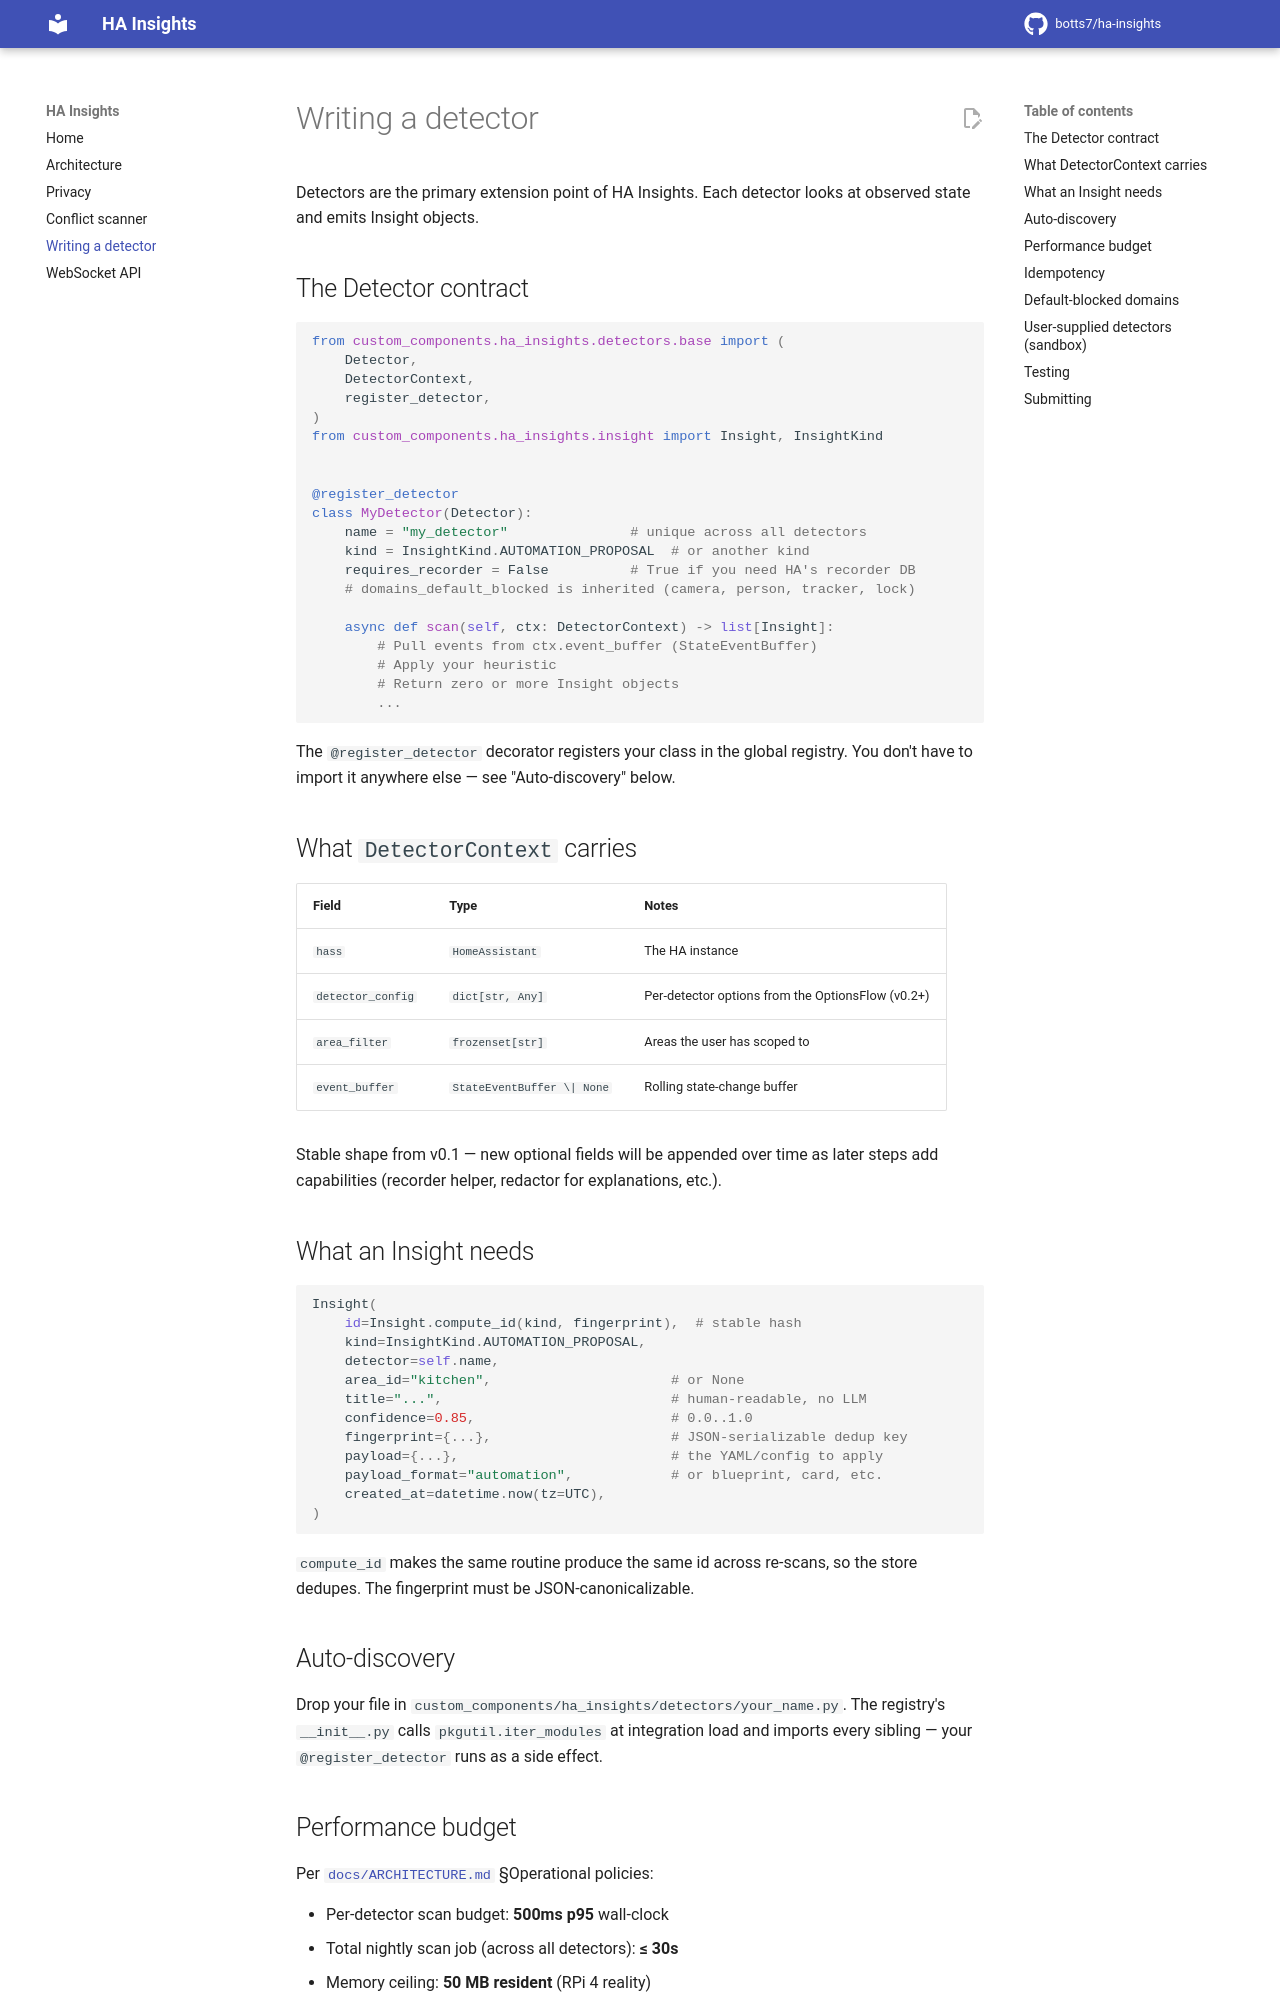

repository: botts7/ha-insights · page: writing-a-detector/index.html · generator: mkdocs

# Writing a detector

Detectors are the primary extension point of HA Insights. Each detector looks at observed state and emits Insight objects.

## The Detector contract

```python
from custom_components.ha_insights.detectors.base import (
    Detector,
    DetectorContext,
    register_detector,
)
from custom_components.ha_insights.insight import Insight, InsightKind


@register_detector
class MyDetector(Detector):
    name = "my_detector"               # unique across all detectors
    kind = InsightKind.AUTOMATION_PROPOSAL  # or another kind
    requires_recorder = False          # True if you need HA's recorder DB
    # domains_default_blocked is inherited (camera, person, tracker, lock)

    async def scan(self, ctx: DetectorContext) -> list[Insight]:
        # Pull events from ctx.event_buffer (StateEventBuffer)
        # Apply your heuristic
        # Return zero or more Insight objects
        ...
```

The `@register_detector` decorator registers your class in the global registry. You don't have to import it anywhere else — see "Auto-discovery" below.

## What `DetectorContext` carries

| Field | Type | Notes |
|---|---|---|
| `hass` | `HomeAssistant` | The HA instance |
| `detector_config` | `dict[str, Any]` | Per-detector options from the OptionsFlow (v0.2+) |
| `area_filter` | `frozenset[str]` | Areas the user has scoped to |
| `event_buffer` | `StateEventBuffer \| None` | Rolling state-change buffer |

Stable shape from v0.1 — new optional fields will be appended over time as later steps add capabilities (recorder helper, redactor for explanations, etc.).

## What an Insight needs

```python
Insight(
    id=Insight.compute_id(kind, fingerprint),  # stable hash
    kind=InsightKind.AUTOMATION_PROPOSAL,
    detector=self.name,
    area_id="kitchen",                      # or None
    title="...",                            # human-readable, no LLM
    confidence=0.85,                        # 0.0..1.0
    fingerprint={...},                      # JSON-serializable dedup key
    payload={...},                          # the YAML/config to apply
    payload_format="automation",            # or blueprint, card, etc.
    created_at=datetime.now(tz=UTC),
)
```

`compute_id` makes the same routine produce the same id across re-scans, so the store dedupes. The fingerprint must be JSON-canonicalizable.

## Auto-discovery

Drop your file in `custom_components/ha_insights/detectors/your_name.py`. The registry's `__init__.py` calls `pkgutil.iter_modules` at integration load and imports every sibling — your `@register_detector` runs as a side effect.

## Performance budget

Per [`docs/ARCHITECTURE.md`](ARCHITECTURE.md) §Operational policies:

- Per-detector scan budget: **500ms p95** wall-clock
- Total nightly scan job (across all detectors): **≤ 30s**
- Memory ceiling: **50 MB resident** (RPi 4 reality)

If your detector needs more, document why and consider splitting the work across multiple scan calls.
